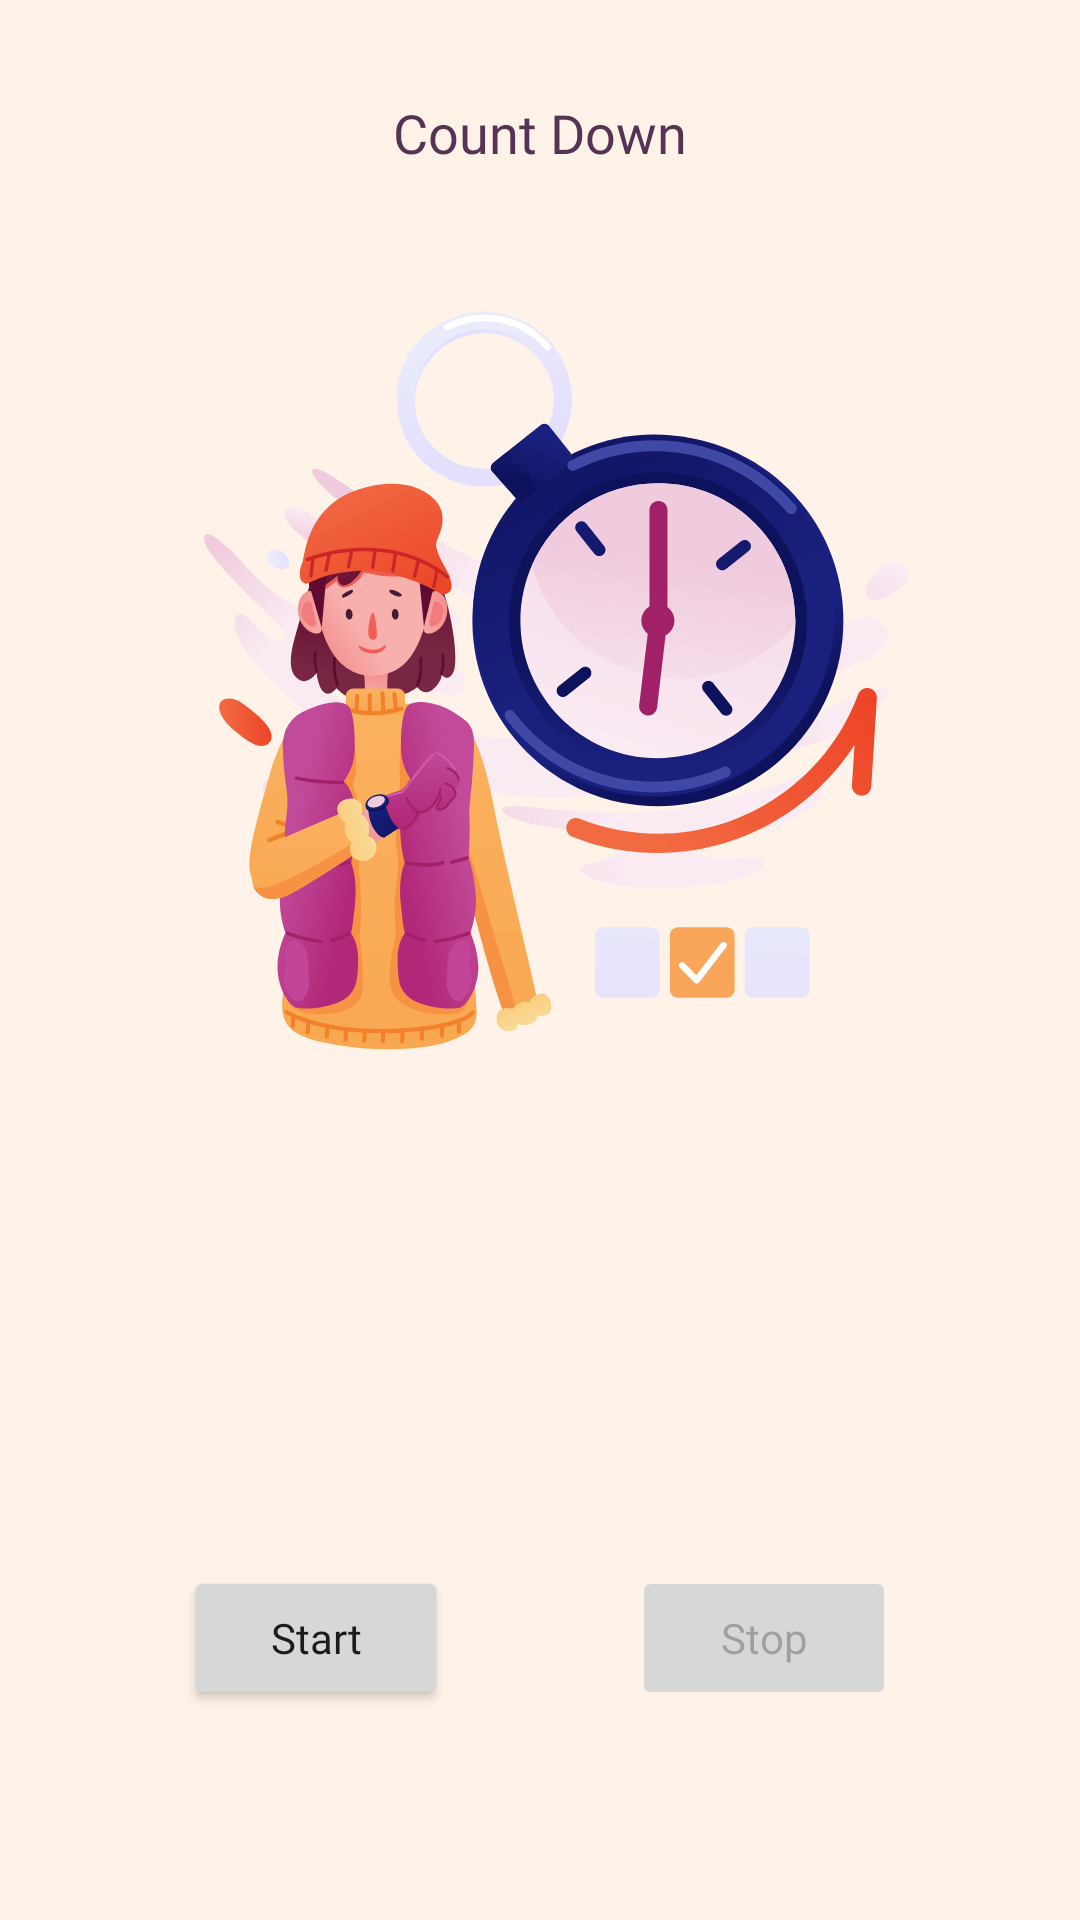

Produce the Android XML layout that renders to this screen, including the resource entries it uses.
<!-- AndroidManifest.xml: application theme Theme.HabitTracker -->
<!-- res/layout/activity_count_down.xml -->
<?xml version="1.0" encoding="utf-8"?>
<androidx.constraintlayout.widget.ConstraintLayout xmlns:android="http://schemas.android.com/apk/res/android"
    xmlns:app="http://schemas.android.com/apk/res-auto"
    xmlns:tools="http://schemas.android.com/tools"
    android:layout_width="match_parent"
    style="@style/background"
    android:layout_height="match_parent"
    tools:context=".ui.countdown.CountDownActivity">

    <TextView
        android:id="@+id/textView4"
        android:layout_width="wrap_content"
        android:layout_height="wrap_content"
        android:layout_marginTop="32dp"
        android:fontFamily="@font/poppins_semi_bold"
        android:text="@string/count_down"
        style="@style/textStyle"
        android:textSize="18sp"
        app:layout_constraintEnd_toEndOf="parent"
        app:layout_constraintStart_toStartOf="parent"
        app:layout_constraintTop_toTopOf="parent" />

    <ImageView
        android:id="@+id/ivBack"
        android:layout_width="wrap_content"
        android:layout_height="wrap_content"
        android:layout_marginStart="20dp"
        app:layout_constraintBottom_toBottomOf="@+id/textView4"
        app:layout_constraintStart_toStartOf="parent"
        app:layout_constraintTop_toTopOf="@+id/textView4"
        app:srcCompat="@drawable/ic_back" />

    <TextView
        android:id="@+id/tv_count_down_title"
        android:layout_width="wrap_content"
        android:layout_height="wrap_content"
        android:layout_marginStart="16dp"
        android:layout_marginTop="8dp"
        android:layout_marginEnd="16dp"
        android:fontFamily="@font/poppins_medium"
        android:textSize="24sp"
        android:textStyle="bold"
        app:layout_constraintEnd_toEndOf="parent"
        app:layout_constraintStart_toStartOf="parent"
        app:layout_constraintTop_toBottomOf="@+id/imageView4"
        tools:text="Reading" />

    <TextView
        android:id="@+id/tv_count_down"
        android:layout_width="0dp"
        android:layout_height="wrap_content"
        android:layout_marginStart="8dp"
        android:layout_marginEnd="8dp"
        android:fontFamily="@font/poppins_semi_bold"
        android:gravity="center"
        android:textSize="64sp"
        android:textStyle="bold"
        app:layout_constraintEnd_toEndOf="parent"
        app:layout_constraintHorizontal_bias="0.0"
        app:layout_constraintStart_toStartOf="parent"
        app:layout_constraintTop_toBottomOf="@+id/tv_count_down_title"
        tools:text="22:22:22" />

    <Button
        android:id="@+id/btn_start"
        android:layout_width="wrap_content"
        android:layout_height="wrap_content"
        android:layout_marginTop="16dp"
        android:fontFamily="@font/poppins_medium"
        android:textAllCaps="false"
        android:text="@string/start"
        app:layout_constraintEnd_toStartOf="@+id/btn_stop"
        app:layout_constraintStart_toStartOf="parent"
        app:layout_constraintTop_toBottomOf="@+id/tv_count_down" />

    <Button
        android:id="@+id/btn_stop"
        android:layout_width="wrap_content"
        android:layout_height="wrap_content"
        android:layout_marginTop="16dp"
        android:fontFamily="@font/poppins_medium"
        android:textAllCaps="false"
        android:enabled="false"
        android:text="@string/stop"
        app:layout_constraintEnd_toEndOf="parent"
        app:layout_constraintStart_toEndOf="@+id/btn_start"
        app:layout_constraintTop_toBottomOf="@+id/tv_count_down" />

    <ImageView
        android:id="@+id/imageView4"
        android:layout_width="300dp"
        android:layout_height="300dp"
        android:layout_marginTop="24dp"
        app:layout_constraintEnd_toEndOf="parent"
        app:layout_constraintStart_toStartOf="parent"
        app:layout_constraintTop_toBottomOf="@+id/textView4"
        app:srcCompat="@drawable/img_two" />

</androidx.constraintlayout.widget.ConstraintLayout>
<!-- resources referenced by this layout -->
<resources>
  <!-- drawable img_two: vector/xml drawable (drawable, 64349 chars, omitted) -->
  <string name="count_down">Count Down</string>
  <string name="start">Start</string>
  <string name="stop">Stop</string>
  <style name="background">
          <item name="android:background">@color/seashell</item>
      </style>
  <style name="textStyle">
          <item name="android:textColor">@color/purpleTuple</item>
      </style>
  <style name="Theme.HabitTracker" parent="Theme.MaterialComponents.DayNight.DarkActionBar">
          
          <item name="colorPrimary">@color/purple_500</item>
          <item name="colorPrimaryVariant">@color/purple_700</item>
          <item name="colorOnPrimary">@color/seashell</item>
          
          <item name="colorSecondary">@color/orange_500</item>
          <item name="colorSecondaryVariant">@color/orange_700</item>
          <item name="colorOnSecondary">@color/seashell</item>
          
          <item name="android:statusBarColor" tools:targetApi="l">?attr/colorPrimaryVariant</item>
          
      </style>
  <color name="seashell">#FFF3E9</color>
  <color name="purpleTuple">#573353</color>
  <color name="purple_500">#9c27b0</color>
  <color name="purple_700">#7b1fa2</color>
  <color name="orange_500">#ff9800</color>
  <color name="orange_700">#f57c00</color>
</resources>
